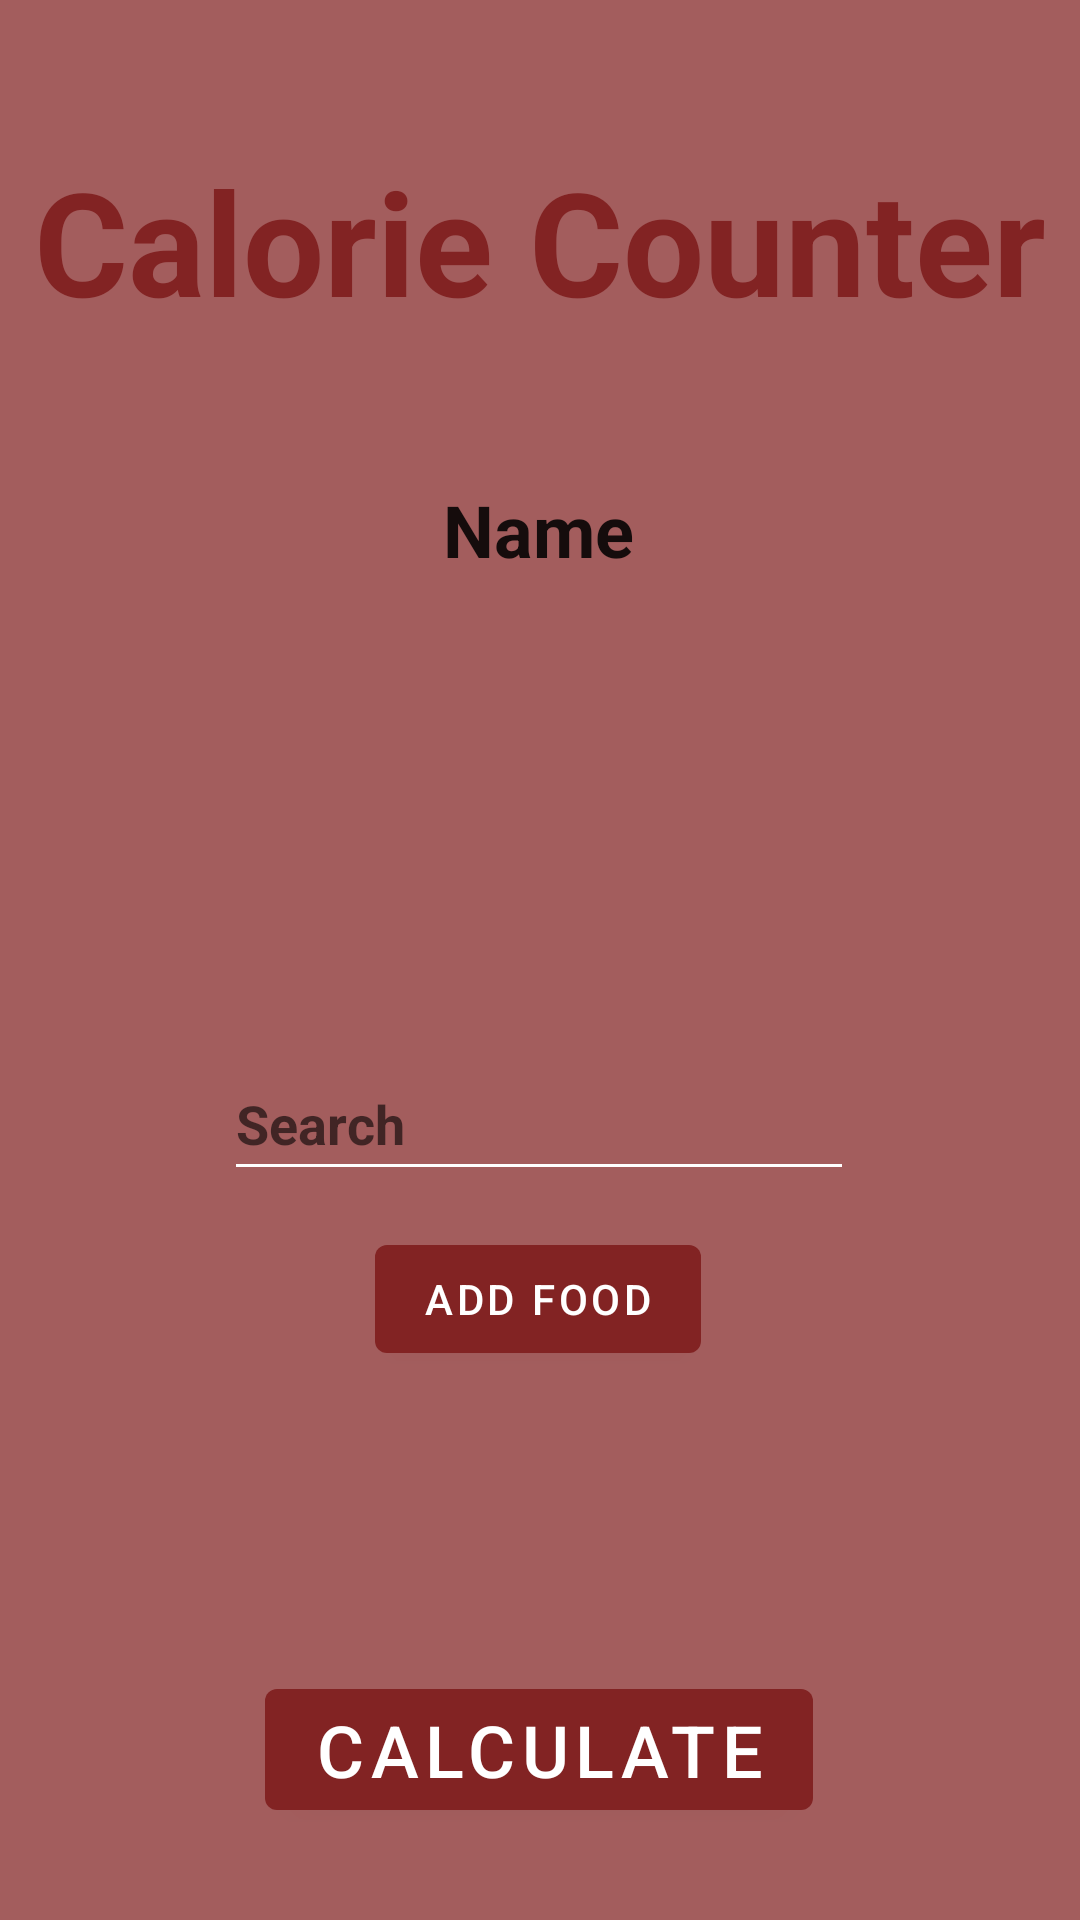

Here is an Android app screen rendered from its layout file. Give the layout XML and the strings, colors and styles it references.
<!-- AndroidManifest.xml: activity theme Theme.AndroidProjekt.NoActionBar -->
<!-- res/layout/activity_second.xml -->
<?xml version="1.0" encoding="utf-8"?>
<androidx.constraintlayout.widget.ConstraintLayout xmlns:android="http://schemas.android.com/apk/res/android"
    xmlns:app="http://schemas.android.com/apk/res-auto"
    xmlns:tools="http://schemas.android.com/tools"
    android:layout_width="match_parent"
    android:layout_height="match_parent"
    android:background="#A35D5D"
    tools:context=".SecondActivity">

    <TextView
        android:id="@+id/textView2"
        android:layout_width="wrap_content"
        android:layout_height="wrap_content"
        android:layout_marginTop="48dp"
        android:text="@string/counter"
        android:textAlignment="center"
        android:textColor="@color/button"
        android:textSize="48sp"
        android:textStyle="bold"
        app:layout_constraintEnd_toEndOf="parent"
        app:layout_constraintHorizontal_bias="0.493"
        app:layout_constraintStart_toStartOf="parent"
        app:layout_constraintTop_toTopOf="parent" />

    <TextView
        android:id="@+id/name"
        android:layout_width="wrap_content"
        android:layout_height="wrap_content"
        android:layout_marginTop="48dp"
        android:text="@string/name"
        android:textAppearance="@style/TextAppearance.AppCompat.Body1"
        android:textSize="24sp"
        android:textStyle="bold"
        app:layout_constraintEnd_toEndOf="parent"
        app:layout_constraintHorizontal_bias="0.498"
        app:layout_constraintStart_toStartOf="parent"
        app:layout_constraintTop_toBottomOf="@+id/textView2" />

    <TextView
        android:id="@+id/suggestedCalories"
        android:layout_width="wrap_content"
        android:layout_height="wrap_content"
        android:layout_marginTop="20dp"
        android:textAppearance="@style/TextAppearance.AppCompat.Body1"
        android:textSize="24sp"
        android:textStyle="bold"
        app:layout_constraintEnd_toEndOf="parent"
        app:layout_constraintStart_toStartOf="parent"
        app:layout_constraintTop_toBottomOf="@+id/name" />

    <EditText
        android:id="@+id/query"
        android:layout_width="wrap_content"
        android:layout_height="wrap_content"
        android:layout_marginTop="104dp"
        android:backgroundTint="#FFFFFF"
        android:ems="10"
        android:hint="@string/search"
        android:inputType="textPersonName"
        android:minHeight="48dp"
        android:textStyle="bold"
        app:layout_constraintEnd_toEndOf="parent"
        app:layout_constraintHorizontal_bias="0.497"
        app:layout_constraintStart_toStartOf="parent"
        app:layout_constraintTop_toBottomOf="@+id/suggestedCalories" />

    <Button
        android:id="@+id/calculateButton"
        android:layout_width="wrap_content"
        android:layout_height="wrap_content"
        android:layout_marginTop="160dp"
        android:text="@string/calculate"
        android:textSize="24sp"
        app:backgroundTint="@color/button"
        app:layout_constraintEnd_toEndOf="parent"
        app:layout_constraintHorizontal_bias="0.498"
        app:layout_constraintStart_toStartOf="parent"
        app:layout_constraintTop_toBottomOf="@+id/query" />

    <Button
        android:id="@+id/addButton"
        android:layout_width="wrap_content"
        android:layout_height="wrap_content"
        android:layout_marginTop="12dp"
        android:text="@string/add"
        app:backgroundTint="@color/button"
        app:layout_constraintEnd_toEndOf="parent"
        app:layout_constraintHorizontal_bias="0.498"
        app:layout_constraintStart_toStartOf="parent"
        app:layout_constraintTop_toBottomOf="@+id/query" />

</androidx.constraintlayout.widget.ConstraintLayout>
<!-- resources referenced by this layout -->
<resources>
  <color name="button">#822323</color>
  <string name="add">Add food</string>
  <string name="calculate">Calculate</string>
  <string name="counter">Calorie Counter</string>
  <string name="name">Name</string>
  <string name="search">Search</string>
  <style name="Theme.AndroidProjekt.NoActionBar">
          <item name="windowActionBar">false</item>
          <item name="windowNoTitle">true</item>
      </style>
</resources>
